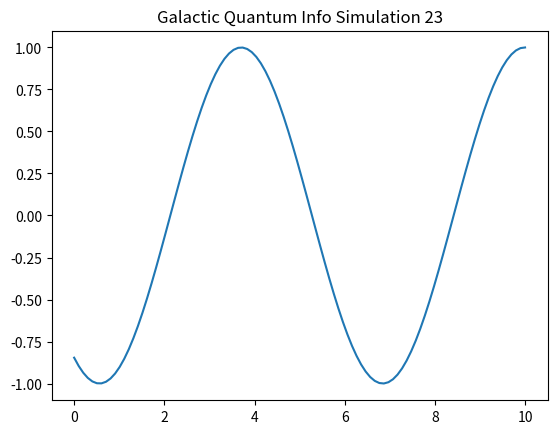

This chart was generated by the following Python code:
import numpy as np
import matplotlib.pyplot as plt

def run_sim_23():
    x = np.linspace(0, 10, 100)
    y = np.sin(x + 23)
    plt.plot(x, y)
    plt.title("Galactic Quantum Info Simulation 23")
    plt.savefig("sim_23.png")

if __name__ == "__main__":
    run_sim_23()
